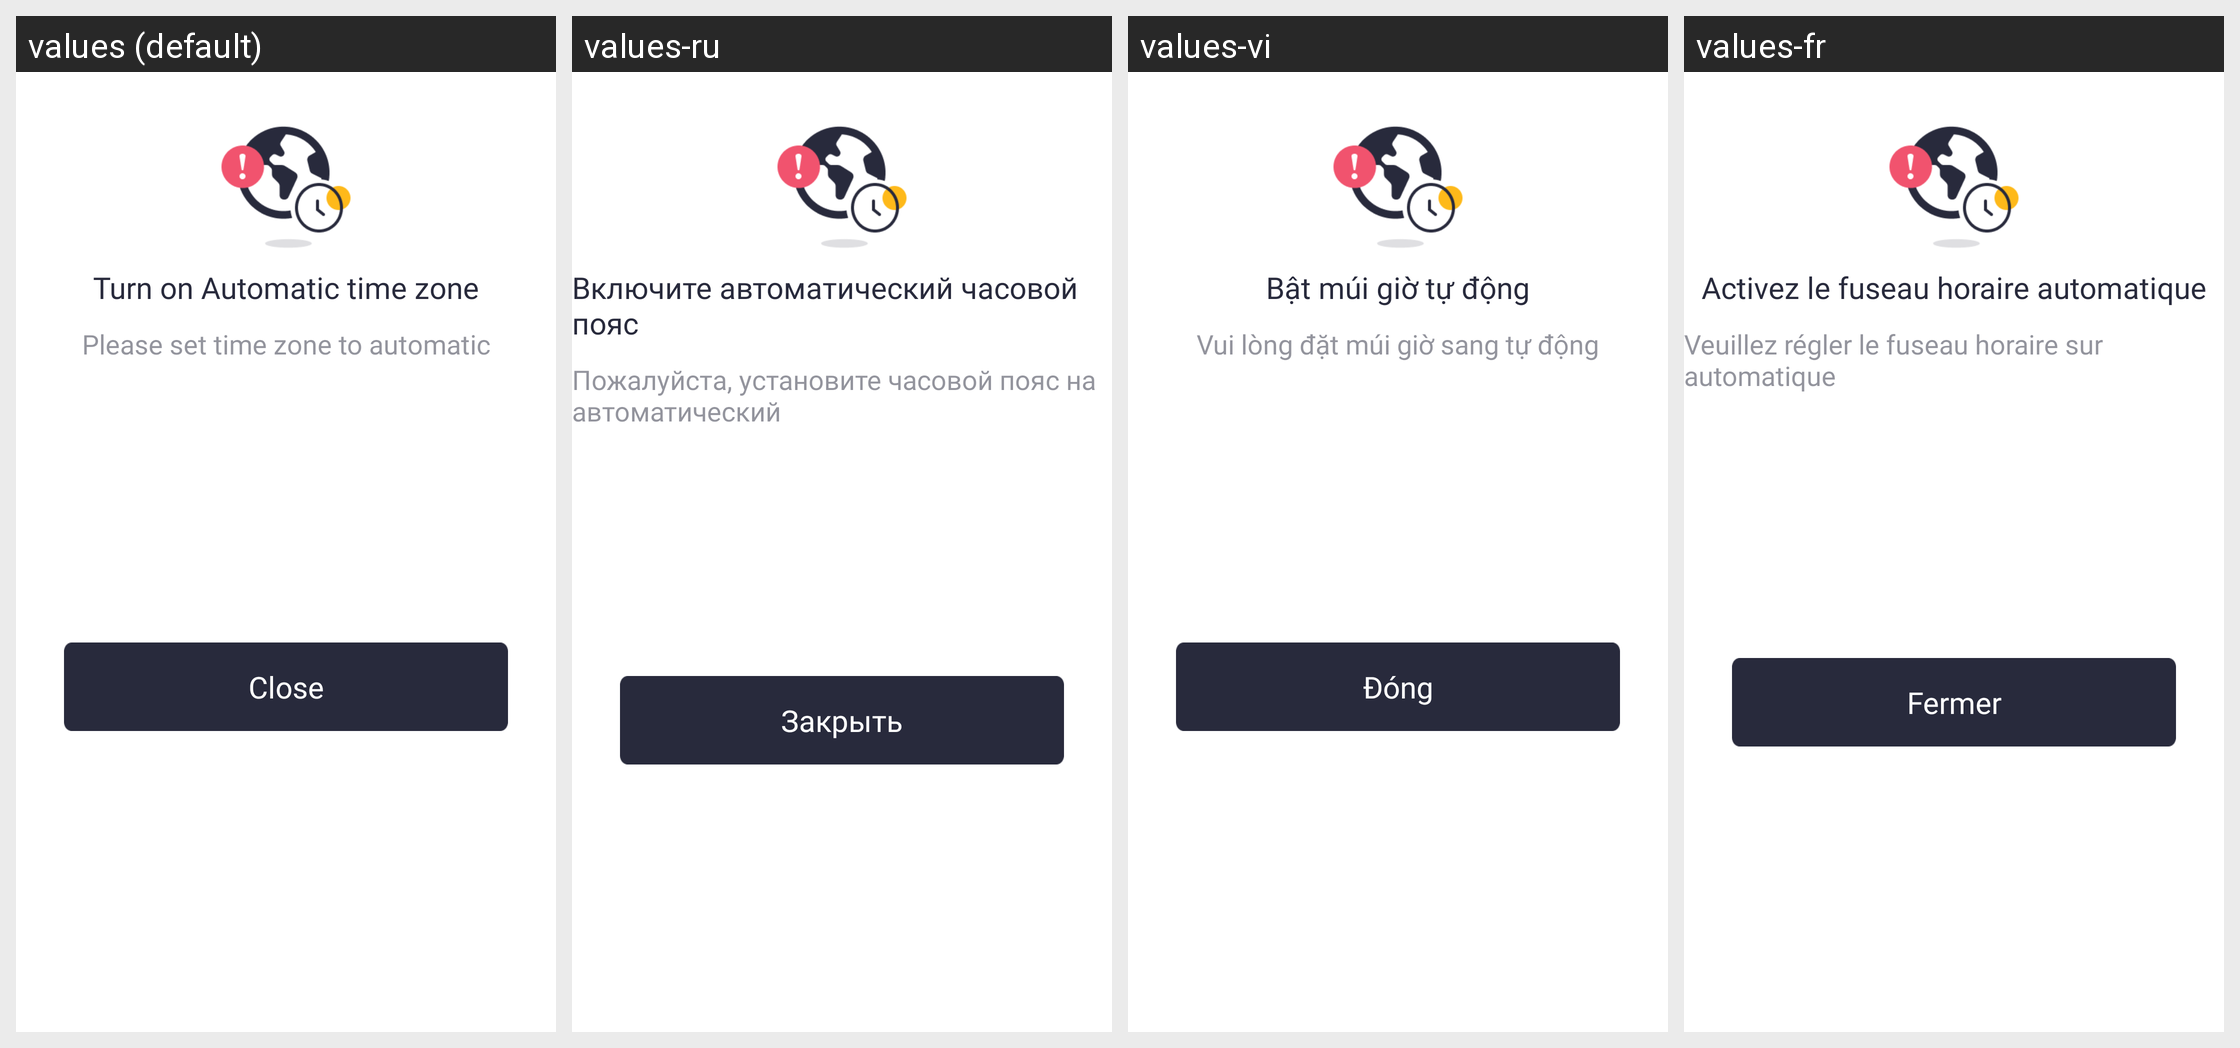

This grid shows one Android layout under several languages. Give, for every string resource on the screen, its name, the default text and each shown locale's text.
Android screen res/layout/dialog_timezone.xml rendered under 4 locales, left to right: values (default), values-ru, values-vi, values-fr. Device: Nexus 5 (rendered at 1080×1920; each locale shown at half size, 540×960, under a caption strip naming it); theme Theme.SANCLM.
Other locales in the repository, not shown: values-ar, values-es, values-my, values-pt, values-th, values-zh.
Strings drawn on this screen, with the default value and each locale's value (text and hints the layout hard-codes, and strings that could not be matched under every locale, appear in the picture but are not listed):

turn_on_timezone
  values: Turn on Automatic time zone
  values-ru: Включите автоматический часовой пояс
  values-vi: Bật múi giờ tự động
  values-fr: Activez le fuseau horaire automatique

timezone_to_automatic
  values: Please set time zone to automatic
  values-ru: Пожалуйста, установите часовой пояс на автоматический
  values-vi: Vui lòng đặt múi giờ sang tự động
  values-fr: Veuillez régler le fuseau horaire sur automatique

setting_open
  values: Close
  values-ru: Закрыть
  values-vi: Đóng
  values-fr: Fermer
